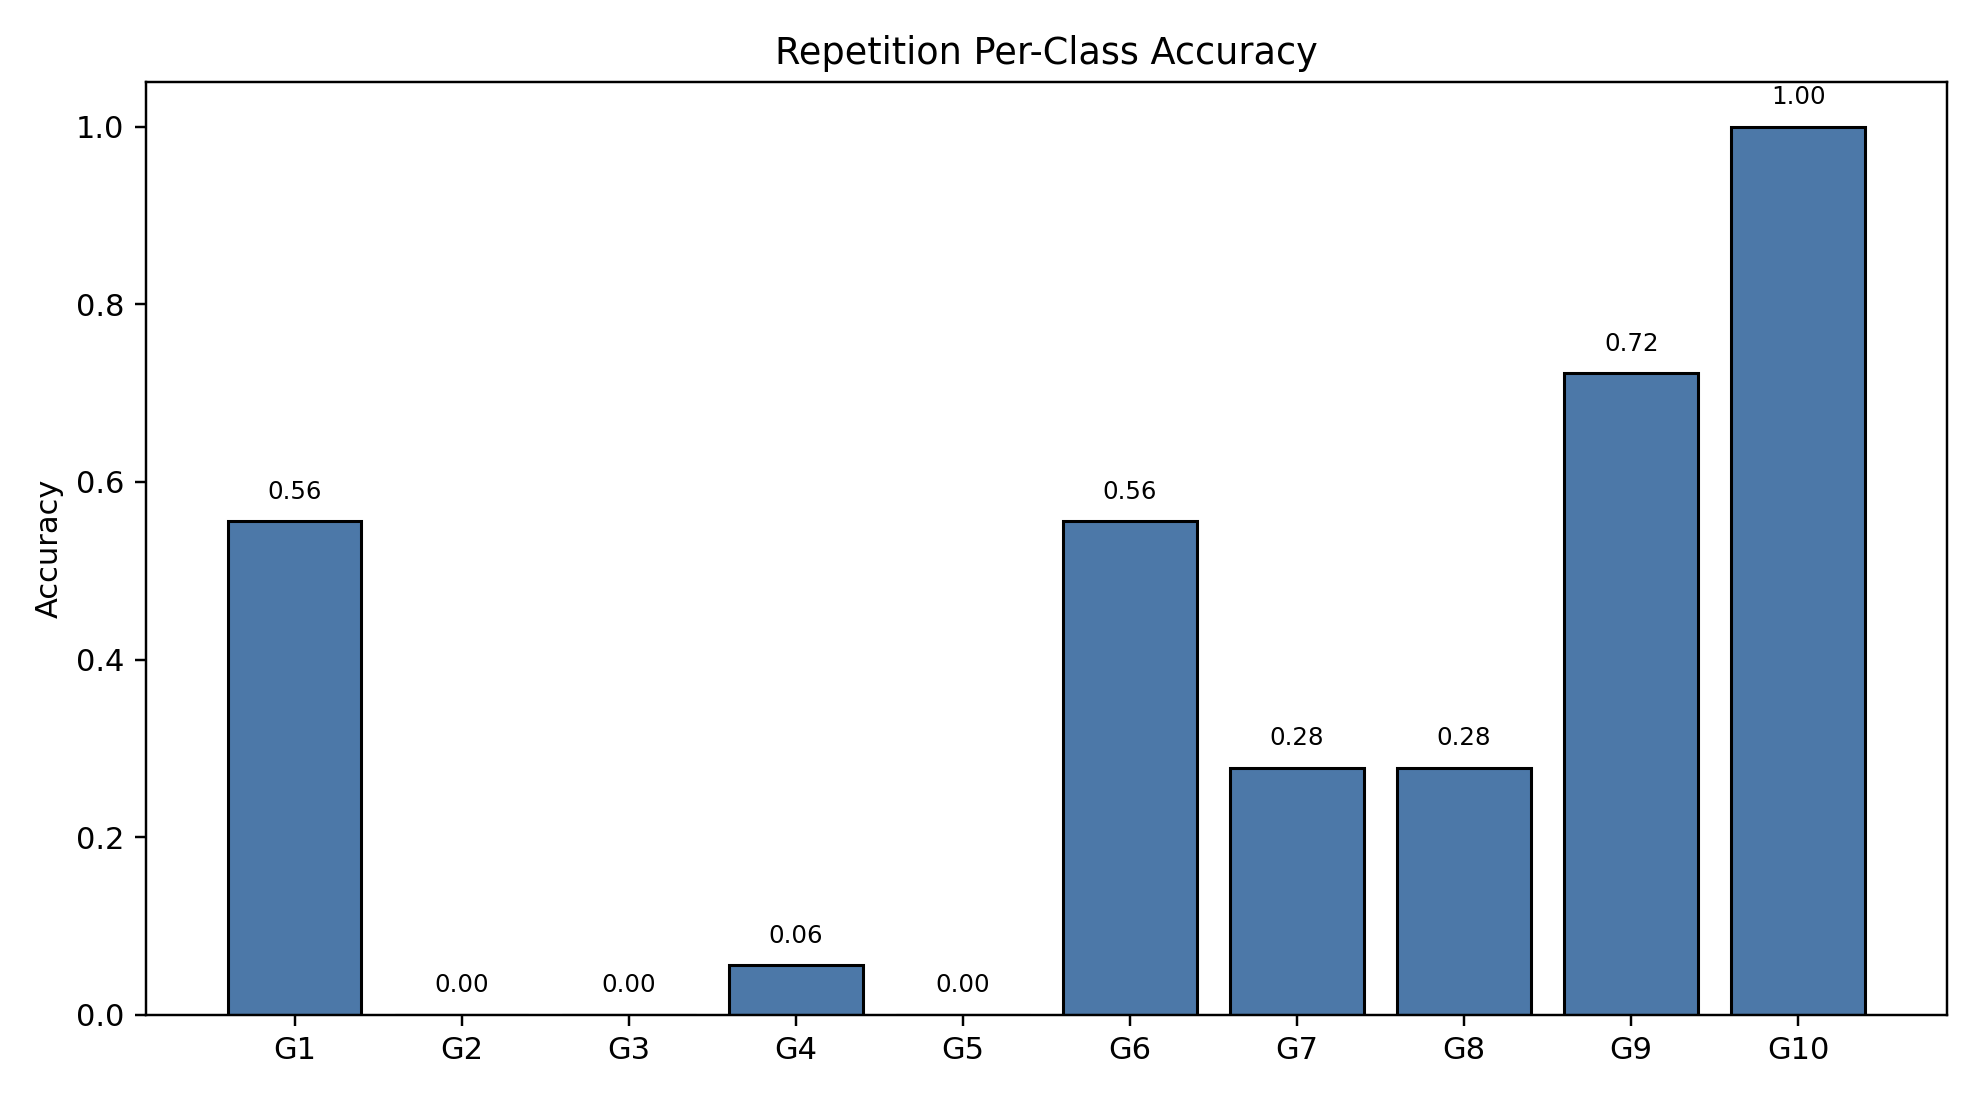

Source data for this figure (header and first rows):
class_index, gesture_id, support, correct, accuracy
0, 1, 18, 10, 0.5556
1, 2, 18, 0, 0.0
2, 3, 18, 0, 0.0
3, 4, 18, 1, 0.05556
4, 5, 18, 0, 0.0
5, 6, 18, 10, 0.5556
6, 7, 18, 5, 0.2778
7, 8, 18, 5, 0.2778
8, 9, 18, 13, 0.7222
9, 10, 18, 18, 1.0
